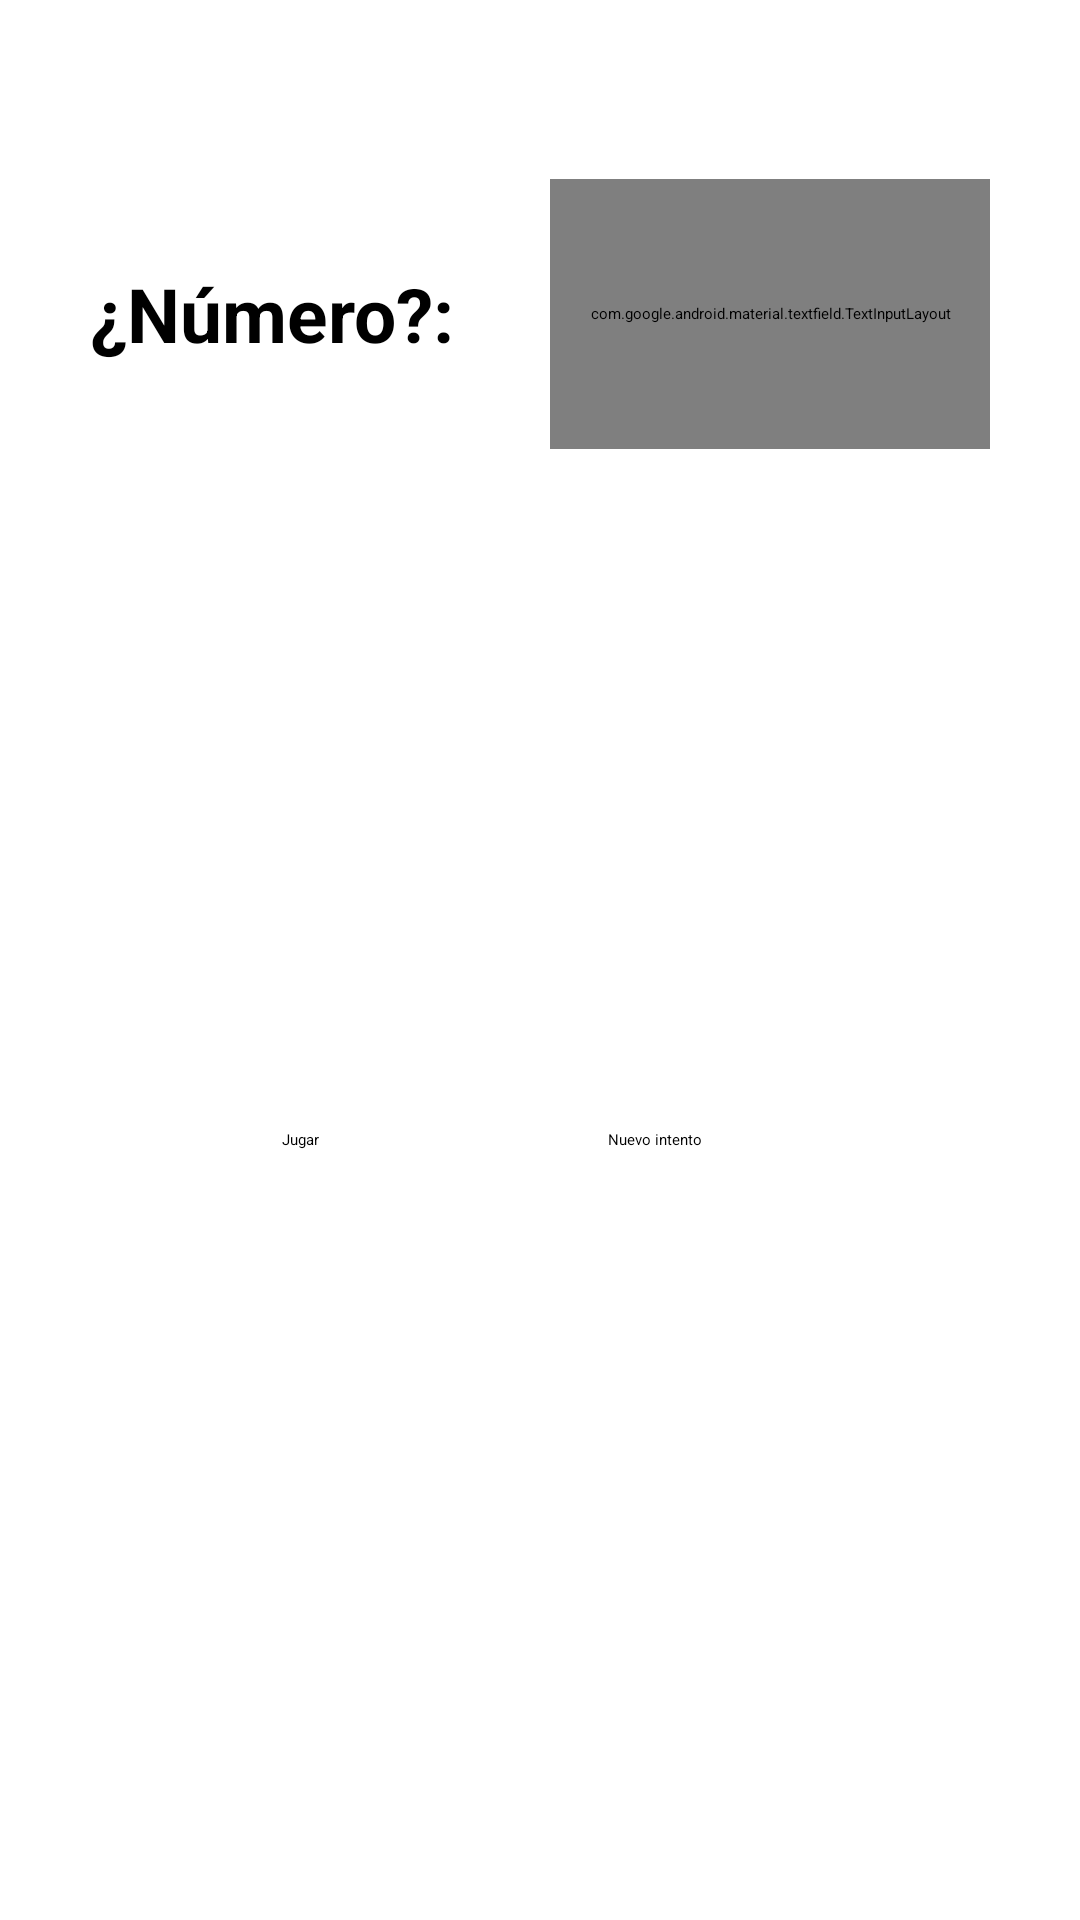

The Android layout XML behind this screen, and the referenced resources:
<!-- AndroidManifest.xml: application theme Theme.GuessNumber -->
<!-- res/layout/fragment_play.xml -->
<?xml version="1.0" encoding="utf-8"?>
<layout xmlns:android="http://schemas.android.com/apk/res/android"
    xmlns:app="http://schemas.android.com/apk/res-auto"
    xmlns:tools="http://schemas.android.com/tools">

    <data>

        <variable
            name="viewmodel"
            type="com.example.guessnumber.usecase.PlayViewModel" />
    </data>

    <androidx.constraintlayout.widget.ConstraintLayout
        android:layout_width="match_parent"
        android:layout_height="match_parent"
        tools:context=".ui.PlayFragment">

        <androidx.constraintlayout.widget.Guideline
            android:id="@+id/guideline1"
            android:layout_width="wrap_content"
            android:layout_height="wrap_content"
            android:orientation="vertical"
            app:layout_constraintGuide_begin="@dimen/_30dp" />

        <androidx.constraintlayout.widget.Guideline
            android:id="@+id/guideline2"
            android:layout_width="wrap_content"
            android:layout_height="wrap_content"
            android:orientation="vertical"
            app:layout_constraintGuide_end="@dimen/_30dp" />

        <androidx.constraintlayout.widget.Guideline
            android:id="@+id/guideline3"
            android:layout_width="wrap_content"
            android:layout_height="wrap_content"
            android:orientation="horizontal"
            app:layout_constraintGuide_begin="@dimen/_30dp" />

        <androidx.constraintlayout.widget.Guideline
            android:id="@+id/guideline4"
            android:layout_width="wrap_content"
            android:layout_height="wrap_content"
            android:orientation="horizontal"
            app:layout_constraintGuide_end="@dimen/_30dp" />

        <TextView
            android:id="@+id/txtNumero"
            android:layout_width="wrap_content"
            android:layout_height="wrap_content"
            android:text="@string/que_numero"
            android:textSize="25sp"
            android:textStyle="bold"
            app:layout_constraintBottom_toBottomOf="parent"
            app:layout_constraintEnd_toEndOf="@+id/barrier"
            app:layout_constraintHorizontal_bias="0.0"
            app:layout_constraintStart_toStartOf="@+id/guideline1"
            app:layout_constraintTop_toTopOf="@+id/guideline3"
            app:layout_constraintVertical_bias="0.1" />


        <androidx.constraintlayout.widget.Barrier
            android:id="@+id/barrier"
            android:layout_width="wrap_content"
            android:layout_height="wrap_content"
            app:barrierDirection="end"
            app:constraint_referenced_ids="txtNumero" />


        <com.google.android.material.textfield.TextInputLayout
            android:id="@+id/tilNumero"
            android:layout_width="@dimen/_0dp"
            android:layout_height="@dimen/_90dp"
            android:layout_marginStart="@dimen/_32dp"
            app:layout_constraintBottom_toBottomOf="@+id/txtNumero"
            app:layout_constraintEnd_toStartOf="@+id/guideline2"
            app:layout_constraintStart_toStartOf="@+id/barrier"
            app:layout_constraintTop_toTopOf="@+id/txtNumero">

            <com.google.android.material.textfield.TextInputEditText
                android:id="@+id/tieNumero"
                android:layout_width="match_parent"
                android:layout_height="wrap_content"
                android:hint="@string/numero"
                android:text="@={viewmodel.numero}"
                android:textSize="@dimen/_25sp" />
        </com.google.android.material.textfield.TextInputLayout>

        <Button
            android:id="@+id/btnJugar"
            android:layout_width="wrap_content"
            android:layout_height="wrap_content"
            android:layout_marginStart="64dp"
            android:text="@string/jugar"
            app:layout_constraintBottom_toTopOf="@+id/guideline4"
            app:layout_constraintStart_toStartOf="@+id/guideline1"
            app:layout_constraintTop_toBottomOf="@+id/tilNumero" />

        <Button
            android:id="@+id/btnNuevoIntento"
            android:layout_width="wrap_content"
            android:layout_height="wrap_content"
            android:text="@string/nuevo_intento"
            app:layout_constraintBottom_toTopOf="@+id/guideline4"
            app:layout_constraintEnd_toStartOf="@+id/guideline2"
            app:layout_constraintStart_toEndOf="@+id/btnJugar"
            app:layout_constraintTop_toBottomOf="@+id/tilNumero" />

        <TextView
            android:id="@+id/tvNumeroEsMayor"
            android:layout_width="wrap_content"
            android:layout_height="wrap_content"
            android:text="@string/el_n_mero_a_adivinar_es_mayor"
            android:textColor="@color/red"
            android:textSize="18sp"
            android:visibility="gone"
            app:layout_constraintBottom_toTopOf="@+id/btnJugar"
            app:layout_constraintEnd_toStartOf="@+id/guideline2"
            app:layout_constraintStart_toStartOf="@+id/guideline1"
            app:layout_constraintTop_toBottomOf="@+id/tilNumero" />

        <TextView
            android:id="@+id/tvNumeroEsMenor"
            android:layout_width="wrap_content"
            android:layout_height="wrap_content"
            android:text="@string/el_n_mero_a_adivinar_es_menor"
            android:textColor="@color/red"
            android:textSize="18sp"
            android:visibility="gone"
            app:layout_constraintBottom_toTopOf="@+id/btnJugar"
            app:layout_constraintEnd_toStartOf="@+id/guideline2"
            app:layout_constraintStart_toStartOf="@+id/guideline1"
            app:layout_constraintTop_toBottomOf="@+id/tilNumero" />


    </androidx.constraintlayout.widget.ConstraintLayout>
</layout>
<!-- resources referenced by this layout -->
<resources>
  <color name="red">#FF0000</color>
  <dimen name="_0dp">0dp</dimen>
  <dimen name="_25sp">25sp</dimen>
  <dimen name="_30dp">30dp</dimen>
  <dimen name="_32dp">32dp</dimen>
  <dimen name="_90dp">90dp</dimen>
  <string name="el_n_mero_a_adivinar_es_mayor">El número a adivinar es mayor</string>
  <string name="el_n_mero_a_adivinar_es_menor">El número a adivinar es menor</string>
  <string name="jugar">Jugar</string>
  <string name="nuevo_intento">Nuevo intento</string>
  <string name="numero">Número</string>
  <string name="que_numero">¿Número?:</string>
  <style name="Theme.GuessNumber" parent="Base.Theme.GuessNumber">
          
          <item name="android:navigationBarColor">@android:color/transparent</item>
          <item name="android:statusBarColor">@android:color/transparent</item>
          <item name="android:windowLightStatusBar">?attr/isLightTheme</item>
      </style>
</resources>
